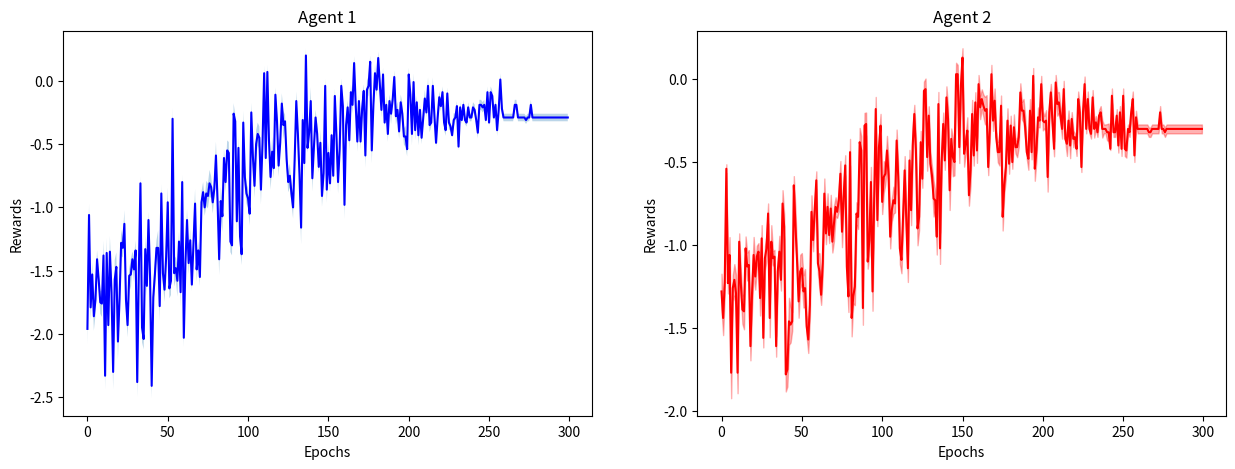

Python code for this plot:
import numpy as np
import time
import matplotlib.pyplot as plt

class Agent():

    def __init__(self, name, pos):
        self.name = name
        self.position = pos

    def set_position(self,pos):
        self.position = pos

    def get_position(self):
        return self.position

class Environment():
    def __init__(self):
            self.nRows = 5
            self.nCols = 5
            self.nS = self.nRows*self.nCols
            self.nA = 4
            self.nO = 4 # number of ostacle on the grid
            self.allowed_actions = np.array([[0,1,0,1],[0,1,1,1],[0,1,1,1],[0,1,1,1],[0,1,1,0],
                                             [1,1,0,1],[0,0,0,0],[0,0,0,0],[1,1,1,1],[1,1,1,0],
                                             [1,1,0,1],[1,1,1,1],[1,1,1,1],[1,1,1,1],[1,1,1,0],
                                             [1,1,0,1],[1,1,1,1],[1,1,1,1],[0,0,0,0],[1,1,1,0],
                                             [1,0,0,1],[0,0,0,0],[1,0,1,1],[1,0,1,1],[1,0,1,0]])
            self.R = np.array([[0,-0.1,0,-0.1],[0,-1,-0.1,-0.1],[0,-1,-0.1,-0.1],[0,-0.1,-0.1,-0.1],[0,-0.1,-0.1,0],
                                [-0.1,-0.1,0,-1],[0,0,0,0],[0,0,0,0],[-0.1,-0.1,-1,-0.1],[-0.1,-0.1,-0.1,0],
                                [-0.1,-0.1,0,-0.1],[-1,-0.1,-0.1,-0.1],[-1,1,-0.1,-0.1],[-0.1,-1,-0.1,-0.1],[-0.1,-0.1,-0.1,0],
                                [-0.1,-0.1,0,-0.1],[-0.1,-1,-0.1,1],[0,0,0,0],[0,0,0,0],[-0.1,-0.1,-1,0],
                                [-0.1,0,0,-1],[0,0,0,0],[0,0,0,0],[-1,0,1,-0.1],[-0.1,0,-0.1,0]])
            self.actual_states = self.nS - self.nO
            mu = []
            for i in range(0,self.actual_states):
                if i == 0:
                    mu.append(1.0)
                else:
                    mu.append(0.0)
            self.mu = mu
            self.grid = np.array([[2,0,0,0,2],
                         [0,1,1,0,0],
                         [0,0,0,0,0],
                         [0,0,3,1,0],
                         [0,1,3,0,0]])

    def transition_model(self,agent,a):

        # action encoding:
        # 0: up
        # 1: down
        # 2: left
        # 3: right
        s = agent.get_position()
        inst_rew = self.R[s,a]
        if a == 0:
            s_prime = s - self.nRows
            agent.set_position(s_prime)
        elif a == 1:
            s_prime = s + self.nRows
            agent.set_position(s_prime)
        elif a == 2:
            s_prime = s - 1
            agent.set_position(s_prime)
        elif a == 3:
            s_prime = s + 1
            agent.set_position(s_prime)
        grid_array = self.grid.flatten()
        if grid_array[s_prime] == 1 or grid_array[s] == 3 :
            s_prime = s
            agent.set_position(s_prime)
        return s_prime,inst_rew

    def tuple_to_state(self,t):
        s = t[0]*self.nCols + t[1]
        return s

    def comeback(self, agent, pos):
        agent.set_position(pos)

    # method to set the environment random seed
    def _seed(self, seed):
        np.random.seed(seed)

# definition of the greedy policy for our model
def eps_greedy(s, Q, eps, allowed_actions):
  if np.random.rand() <= eps:
    actions = np.where(allowed_actions[s])
    actions = actions[0] # just keep the indices of the allowed actions
    a = np.random.choice(actions, p=(np.ones(len(actions)) / len(actions)))
  else:
    Q_s = Q[s, :].copy()
    Q_s[allowed_actions[s] == 0] = - np.inf
    a = np.argmax(Q_s)
  return a

def multi_agent_qlearning(epochs, ep_length, gamma, seed1, seed2):
    spiky = Agent('Spiky',0)
    roby = Agent('Roby',4)
    collisions = []

    env1 = Environment()
    env2 = Environment()

    env1._seed(seed1)
    env2._seed(seed2)
    # learning parameters
    M = epochs
    m = 0
    k = ep_length # length of the episode
    # initial Q function
    Q1 = np.zeros((env1.nS,env1.nA))
    Q2 = np.zeros((env2.nS,env2.nA))

    # Keeps track of useful statistics
    episodes_reward = np.zeros((2,epochs))

    while m<M:
        print('iteretion n.',m)
        alpha = (1 - m/M)
        eps = (1 - m/M) ** 2
        # initial state and action
        s1 = spiky.get_position()
        s2 = roby.get_position()
        a1 = eps_greedy(s1, Q1, eps, env1.allowed_actions)
        a2 = eps_greedy(s2, Q2, eps, env2.allowed_actions)
        # execute an entire episode of two actions
        for i in range(0,k):
            s_prime1, reward1 = env1.transition_model(spiky,a1)
            s_prime2, reward2 = env2.transition_model(roby,a2)
            # check if the robots collide
            if s_prime1 == s_prime2:
                print('Collision!')
                collisions.append(m)
                break
            # policy improvement step
            a_prime1 = eps_greedy(s_prime1,Q1,eps, env1.allowed_actions)
            a_prime2 = eps_greedy(s_prime2,Q2,eps, env2.allowed_actions)
            # Update stats
            episodes_reward[0,m] += reward1
            episodes_reward[1,m] += reward2
            # Q-learning update
            Q1[s1, a1] = Q1[s1, a1] + alpha * (reward1 + gamma * np.max(Q1[s_prime1, :]) - Q1[s1, a1])
            s1 = s_prime1
            a1 = a_prime1
            Q2[s2, a2] = Q2[s2, a2] + alpha * (reward2 + gamma * np.max(Q2[s_prime2, :]) - Q2[s2, a2])
            s2 = s_prime2
            a2 = a_prime2
        # next iteration

        m = m + 1
        env1.comeback(spiky,0)
        env2.comeback(roby,4)
        print('Q1 matrix updated:')
        print(Q1)
        print('----------------------------------------------')
        print('Q2 matrix updated:')
        print(Q2)
        print('----------------------------------------------')
        print(collisions)
    return Q1,Q2,episodes_reward

#q1,q2,ep_rewards = multi_agent_qlearning(epochs=200,ep_length=7,gamma=0.9)
fig, ax= plt.subplots()
#ax.plot(ep_rewards[0,:])
#ax.plot(ep_rewards[1,:])
ax.set_xlabel('episode')
ax.set_ylabel('reward')
fig1, ax1 = plt.subplots()
#fig1.show()

def confidency_gaps(n):
    rews = np.zeros((n, 2, 300))
    for i in range(0,n):
        # ogni esperimento è eseguito con seed diversi
        Q1,Q2, ep_reward= multi_agent_qlearning(epochs=300, ep_length=8, gamma=0.9, seed1=i, seed2= i + 3)
        # ep_reward matrice 2xM dove M sono le epoche, contiene il reward totale per ogni episodio
        rews[i] = ep_reward
    mean = np.mean(rews, axis=0)
    std = np.std(rews, axis=0)/n

    fig, axs = plt.subplots(nrows=1,ncols=2, figsize=(15, 5))
    axs[0].set_title('Agent 1')
    axs[1].set_title('Agent 2')
    axs[0].plot(mean[0,:], color='blue')
    axs[0].fill_between(range(0,len(mean[0,:])), (mean[0,:] - std[0,:]), (mean[0,:] + std[0,:]), alpha = .3)
    axs[1].plot(mean[1,:], color='red')
    axs[1].fill_between(range(0,len(mean[0,:])), (mean[1,:] - std[1,:]), (mean[1,:] + std[1,:]), alpha = .3, color='red')
    axs[0].set_xlabel('Epochs')
    axs[1].set_xlabel('Epochs')
    axs[0].set_ylabel('Rewards')
    axs[1].set_ylabel('Rewards')
    axs[0].set_xticks(np.arange(0,301,50))
    axs[1].set_xticks(np.arange(0,301,50))
    plt.show()

confidency_gaps(10)